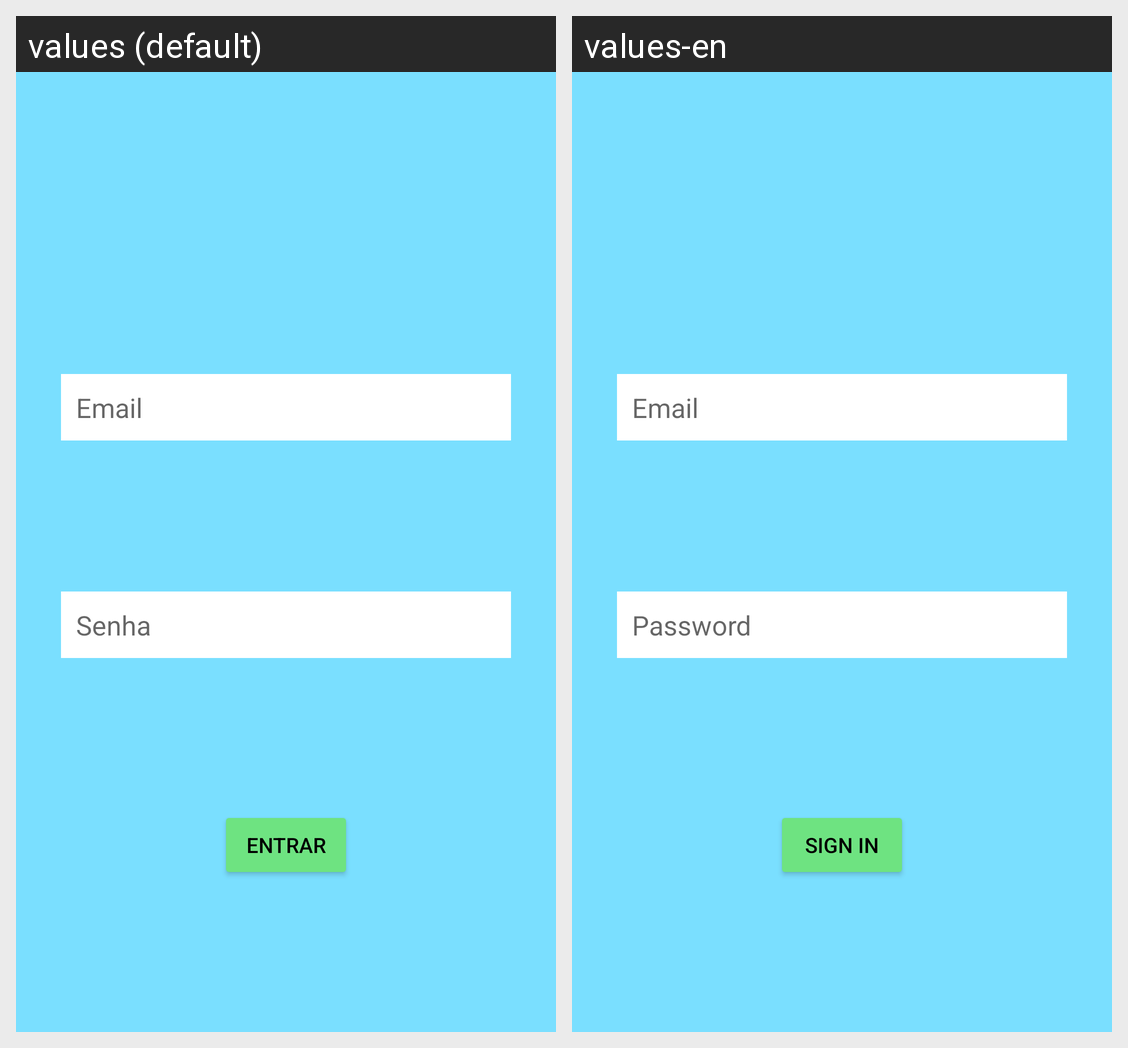

The Android screen above is rendered under two locales of the same app. Produce the string resources it draws, with the default and per-locale values.
Android screen res/layout/login_fragment.xml rendered under 2 locales, left to right: values (default), values-en. Device: Nexus 5 (rendered at 1080×1920; each locale shown at half size, 540×960, under a caption strip naming it); theme Theme.PokeapiApp.
Strings drawn on this screen, with the default value and each locale's value (text and hints the layout hard-codes, and strings that could not be matched under every locale, appear in the picture but are not listed):

email_field_placeholder
  values: Email
  values-en: Email

password_field_placeholder
  values: Senha
  values-en: Password

access_button_text
  values: Entrar
  values-en: Sign in
